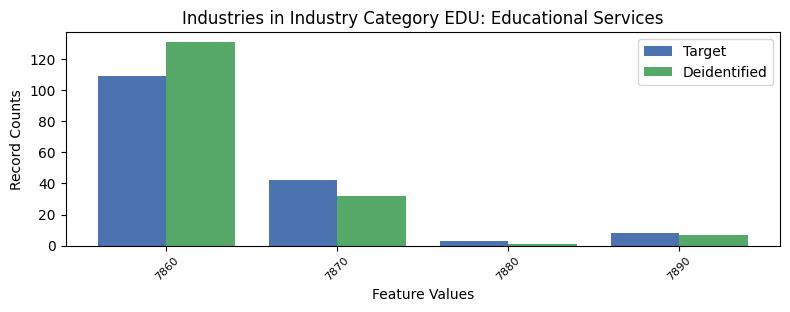

The data file committed next to this chart (first rows):
, INDP, count_target, count_deidentified
1, 7860, 109, 131
2, 7870, 42, 32
3, 7880, 3, 1
0, 7890, 8, 7
